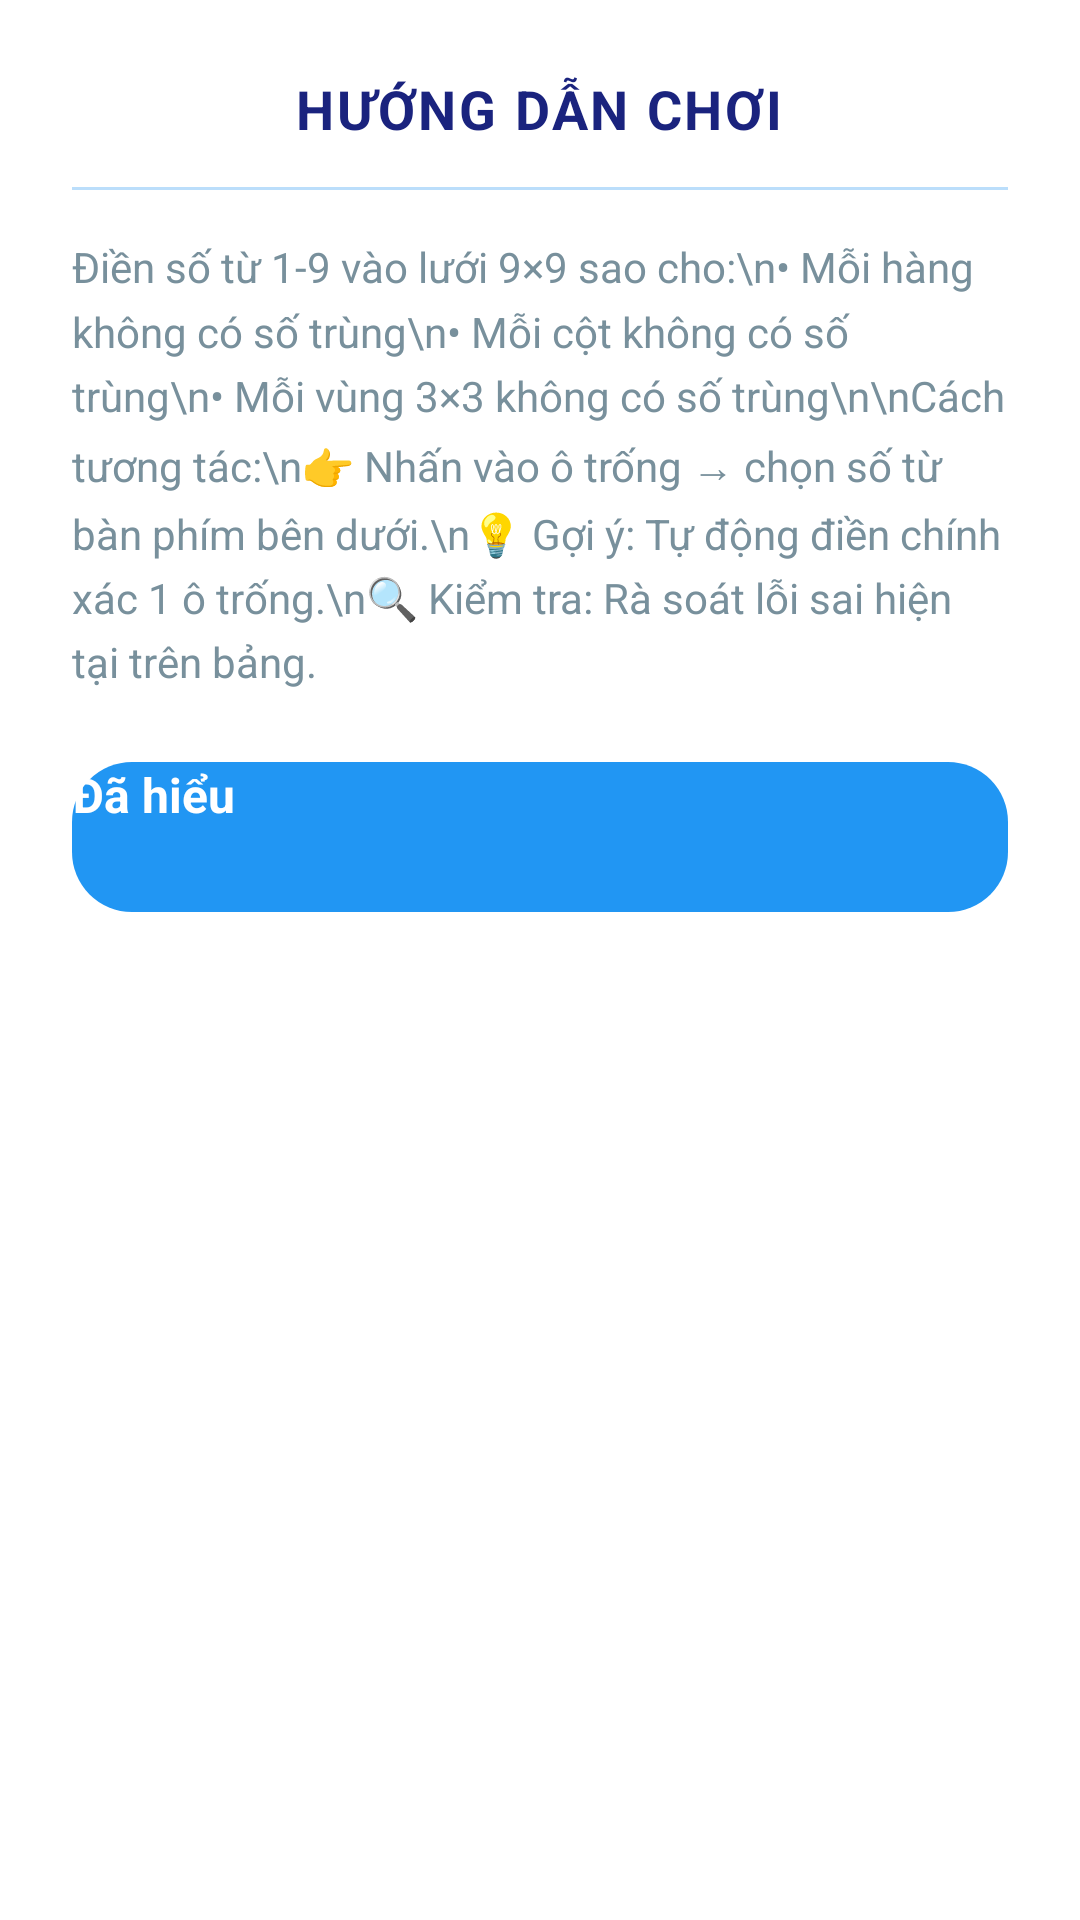

This screen was rendered from an Android layout file. Write that file and the resources it references.
<!-- AndroidManifest.xml: application theme Theme.SudokuApp -->
<!-- res/layout/dialog_help.xml -->
<?xml version="1.0" encoding="utf-8"?>
<androidx.cardview.widget.CardView
    xmlns:android="http://schemas.android.com/apk/res/android"
    xmlns:app="http://schemas.android.com/apk/res-auto"
    android:layout_width="match_parent"
    android:layout_height="wrap_content"
    android:layout_margin="24dp"
    app:cardCornerRadius="16dp"
    app:cardElevation="8dp"
    app:cardBackgroundColor="@color/white">

    <LinearLayout
        android:layout_width="match_parent"
        android:layout_height="wrap_content"
        android:orientation="vertical"
        android:padding="24dp"
        android:gravity="center_horizontal">

        <TextView
            android:id="@+id/tv_dialog_title"
            android:layout_width="wrap_content"
            android:layout_height="wrap_content"
            android:text="HƯỚNG DẪN CHƠI"
            android:textSize="18sp"
            android:textStyle="bold"
            android:textColor="@color/text_main"
            android:letterSpacing="0.05"
            android:layout_marginBottom="14dp"/>

        <View
            android:layout_width="match_parent"
            android:layout_height="1dp"
            android:background="@color/divider_color"
            android:layout_marginBottom="16dp"/>

        <TextView
            android:id="@+id/tv_dialog_content"
            android:layout_width="match_parent"
            android:layout_height="wrap_content"
            android:text="Điền số từ 1-9 vào lưới 9×9 sao cho:\n• Mỗi hàng không có số trùng\n• Mỗi cột không có số trùng\n• Mỗi vùng 3×3 không có số trùng\n\nCách tương tác:\n👉 Nhấn vào ô trống → chọn số từ bàn phím bên dưới.\n💡 Gợi ý: Tự động điền chính xác 1 ô trống.\n🔍 Kiểm tra: Rà soát lỗi sai hiện tại trên bảng."
            android:textSize="14sp"
            android:textColor="@color/text_secondary"
            android:lineSpacingMultiplier="1.3"
            android:layout_marginBottom="24dp"/>

        <androidx.appcompat.widget.AppCompatButton
            android:id="@+id/btn_close_help"
            android:layout_width="match_parent"
            android:layout_height="50dp"
            android:background="@drawable/btn_primary_blue"
            android:text="Đã hiểu"
            android:textAllCaps="false"
            android:textColor="@color/white"
            android:textSize="16sp"
            android:textStyle="bold"/>

    </LinearLayout>
</androidx.cardview.widget.CardView>
<!-- resources referenced by this layout -->
<resources>
  <color name="divider_color">#BBDEFB</color>
  <color name="text_main">#1A237E</color>
  <color name="text_secondary">#78909C</color>
  <color name="white">#FFFFFF</color>
  <!-- drawable btn_primary_blue (drawable) -->
  <?xml version="1.0" encoding="utf-8"?>
  <shape xmlns:android="http://schemas.android.com/apk/res/android" android:shape="rectangle">
      <solid android:color="@color/colorPrimary"/>
      <corners android:radius="20dp"/>
  </shape>
  <color name="colorPrimary">#2196F3</color>
</resources>
